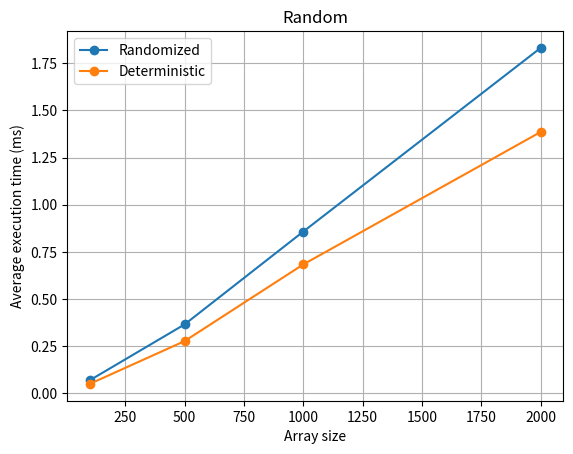
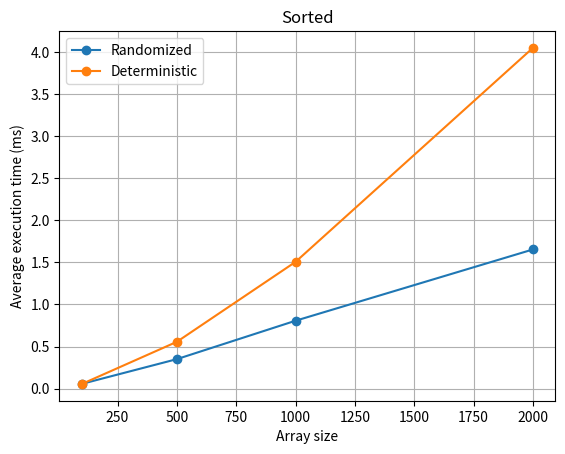
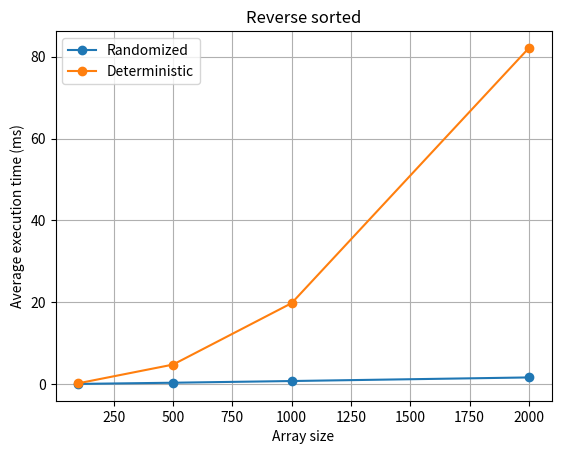
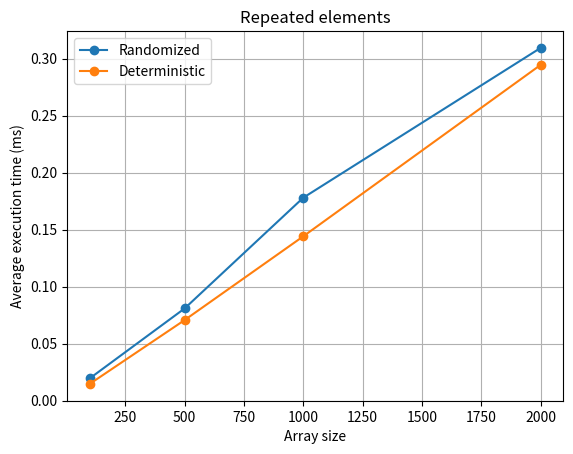

Generate these figures, in order, with matplotlib:
# -*- coding: utf-8 -*-
"""Untitled9.ipynb

Automatically generated by Colab.

Original file is located at
    https://colab.research.google.com/drive/1s-RdkDJ84ydWeAiLVvLGKzV7XfV2HmRR
"""

import random
import time

def randomized_quicksort(arr):
    a = arr.copy()
    stack = [(0, len(a) - 1)]

    while stack:
        lo, hi = stack.pop()

        while lo < hi:
            pivot = a[random.randint(lo, hi)]
            lt, i, gt = lo, lo, hi

            while i <= gt:
                if a[i] < pivot:
                    a[lt], a[i] = a[i], a[lt]
                    lt += 1
                    i += 1
                elif a[i] > pivot:
                    a[i], a[gt] = a[gt], a[i]
                    gt -= 1
                else:
                    i += 1

            left = (lo, lt - 1)
            right = (gt + 1, hi)

            if left[1] - left[0] < right[1] - right[0]:
                if right[0] < right[1]:
                    stack.append(right)
                lo, hi = left
            else:
                if left[0] < left[1]:
                    stack.append(left)
                lo, hi = right

    return a


def deterministic_quicksort(arr):
    a = arr.copy()
    stack = [(0, len(a) - 1)]

    while stack:
        lo, hi = stack.pop()

        while lo < hi:
            pivot = a[lo]
            lt, i, gt = lo, lo, hi

            while i <= gt:
                if a[i] < pivot:
                    a[lt], a[i] = a[i], a[lt]
                    lt += 1
                    i += 1
                elif a[i] > pivot:
                    a[i], a[gt] = a[gt], a[i]
                    gt -= 1
                else:
                    i += 1

            left = (lo, lt - 1)
            right = (gt + 1, hi)

            if left[1] - left[0] < right[1] - right[0]:
                if right[0] < right[1]:
                    stack.append(right)
                lo, hi = left
            else:
                if left[0] < left[1]:
                    stack.append(left)
                lo, hi = right

    return a


# Verify edge cases
tests = [
    [],
    [5],
    [4, 2, 8, 1, 3],
    [1, 2, 3, 4, 5],
    [5, 4, 3, 2, 1],
    [3, 3, 1, 2, 3, 1]
]

for arr in tests:
    expected = sorted(arr)
    assert randomized_quicksort(arr) == expected
    assert deterministic_quicksort(arr) == expected

print("All Quicksort tests passed.")

import random

class HashTable:
    def __init__(self, capacity=11):
        self.capacity = capacity
        self.size = 0
        self.prime = 2147483647
        self.a = random.randint(1, self.prime - 1)
        self.b = random.randint(0, self.prime - 1)
        self.table = [[] for _ in range(capacity)]

    def _hash(self, key):
        if not isinstance(key, int):
            raise TypeError("This table requires integer keys.")
        return ((self.a * key + self.b) % self.prime) % self.capacity

    def search(self, key):
        index = self._hash(key)
        for k, value in self.table[index]:
            if k == key:
                return value
        return None

    def insert(self, key, value):
        index = self._hash(key)
        for i, (k, _) in enumerate(self.table[index]):
            if k == key:
                self.table[index][i] = (key, value)
                return

        self.table[index].append((key, value))
        self.size += 1

        if self.size / self.capacity > 0.75:
            self._resize()

    def delete(self, key):
        index = self._hash(key)
        for i, (k, _) in enumerate(self.table[index]):
            if k == key:
                del self.table[index][i]
                self.size -= 1
                return True
        return False

    def _resize(self):
        old_items = [
            item for bucket in self.table for item in bucket
        ]
        self.capacity = self.capacity * 2 + 1
        self.table = [[] for _ in range(self.capacity)]
        self.size = 0

        for key, value in old_items:
            self.insert(key, value)

    def load_factor(self):
        return self.size / self.capacity


# Test the hash table
ht = HashTable()

ht.insert(101, "Chair")
ht.insert(202, "Table")
ht.insert(303, "Sofa")

print("Search 202:", ht.search(202))
print("Delete 101:", ht.delete(101))
print("Search deleted key:", ht.search(101))
print("Load factor:", round(ht.load_factor(), 3))

assert ht.search(202) == "Table"
assert ht.search(101) is None
print("All hash table tests passed.")

import random
import time
import csv
import matplotlib.pyplot as plt

sizes = [100, 500, 1000, 2000]
distributions = [
    "Random",
    "Sorted",
    "Reverse sorted",
    "Repeated elements"
]
results = []
random.seed(42)

for n in sizes:
    for distribution in distributions:
        if distribution == "Random":
            arr = [random.randint(0, n * 10) for _ in range(n)]
        elif distribution == "Sorted":
            arr = list(range(n))
        elif distribution == "Reverse sorted":
            arr = list(range(n, 0, -1))
        else:
            arr = [random.randint(0, 9) for _ in range(n)]

        for name, algorithm in [
            ("Randomized", randomized_quicksort),
            ("Deterministic", deterministic_quicksort)
        ]:
            times = []
            for trial in range(5):
                start = time.perf_counter()
                output = algorithm(arr)
                elapsed = time.perf_counter() - start
                assert output == sorted(arr)
                times.append(elapsed)

            average_ms = sum(times) / len(times) * 1000
            results.append([n, distribution, name, average_ms])
            print(n, distribution, name,
                  f"{average_ms:.3f} ms")

with open("benchmark_results.csv", "w", newline="") as f:
    writer = csv.writer(f)
    writer.writerow([
        "Size", "Distribution", "Algorithm", "Average_ms"
    ])
    writer.writerows(results)

for distribution in distributions:
    plt.figure()
    for name in ["Randomized", "Deterministic"]:
        points = [
            row for row in results
            if row[1] == distribution and row[2] == name
        ]
        plt.plot(
            [row[0] for row in points],
            [row[3] for row in points],
            marker="o",
            label=name
        )

    plt.title(distribution)
    plt.xlabel("Array size")
    plt.ylabel("Average execution time (ms)")
    plt.legend()
    plt.grid(True)
    plt.show()

print("Benchmark results saved.")
